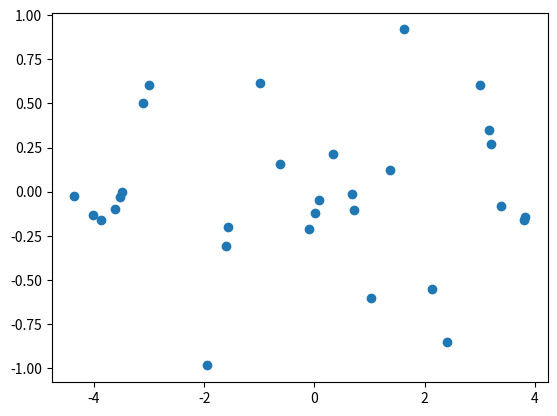

The matplotlib source for this figure:
import numpy as np
import matplotlib.pyplot as plt
import random
def f(x):
    return np.exp(-1/2*np.square(x-2))*np.sin(((3*np.pi)/2)*x)-np.exp(-1/2*np.square(x+2))*np.cos(np.pi*x)

def plotFunction():
    # 100 linearly spaced numbers
    x = np.linspace(-5, 5, 100)
    y = f(x)
    # setting the axes at the centre
    fig = plt.figure()
    ax = fig.add_subplot(1, 1, 1)
    ax.spines['left'].set_position('center')
    ax.spines['bottom'].set_position('zero')
    ax.spines['right'].set_color('none')
    ax.spines['top'].set_color('none')
    ax.xaxis.set_ticks_position('bottom')
    ax.yaxis.set_ticks_position('left')

    # plot the function
    plt.plot(x, y, 'r')

    # show the plot
    plt.show()

def scatterPlot(x,y):
    plt.scatter(x, y)
    plt.show()

def generateTraining(N):
    x = np.random.uniform(low=-5, high=5, size=(N,))
    y = f(x)
    return x,y
if __name__ == '__main__':
    x,y = generateTraining(30)
    scatterPlot(x,y)

